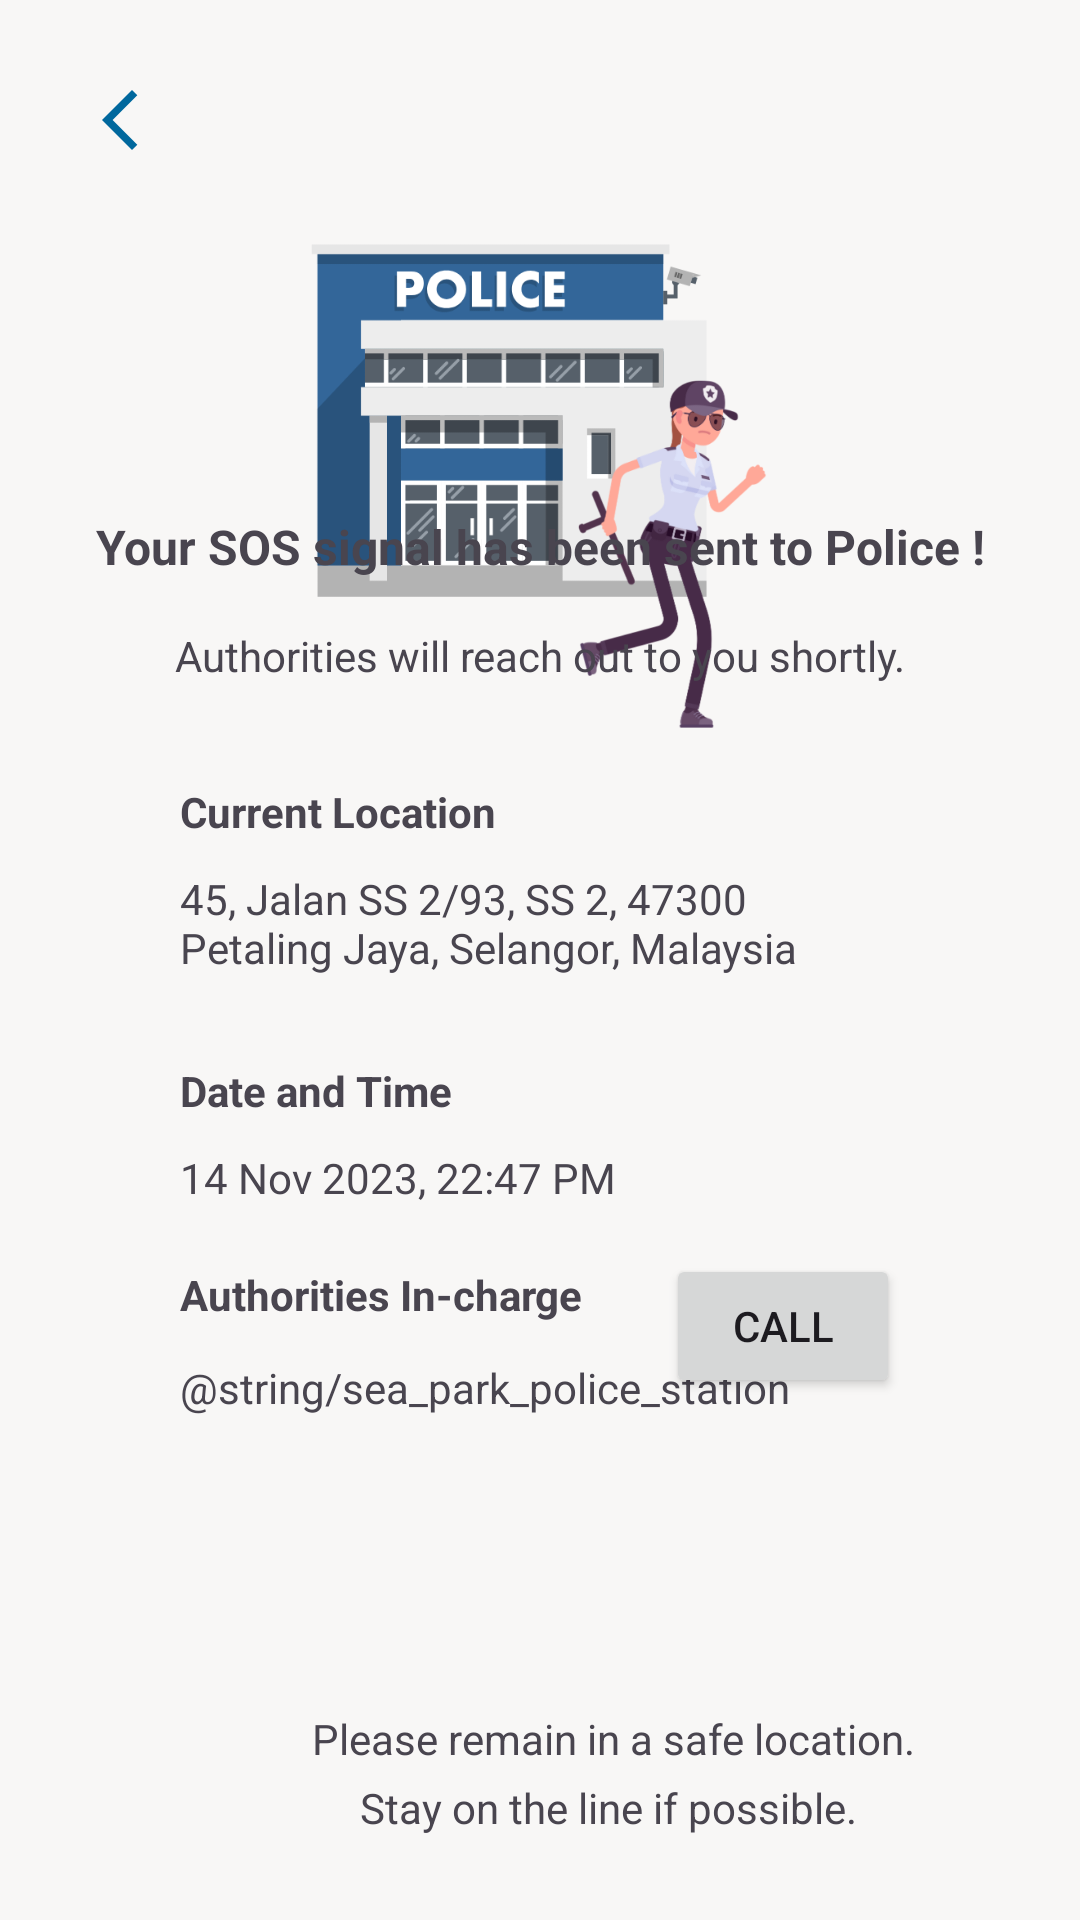

Layout XML and referenced resources for this Android screen:
<!-- AndroidManifest.xml: application theme Theme.SafeGuardApp -->
<!-- res/layout/fragment_sos_activated.xml -->
<?xml version="1.0" encoding="utf-8"?>
<androidx.constraintlayout.widget.ConstraintLayout xmlns:android="http://schemas.android.com/apk/res/android"
    xmlns:app="http://schemas.android.com/apk/res-auto"
    xmlns:tools="http://schemas.android.com/tools"
    android:layout_width="match_parent"
    android:layout_height="match_parent"
    tools:context=".SosActivatedFragment">

    <ImageView
        android:id="@+id/iv_police"
        android:layout_width="152dp"
        android:layout_height="172dp"
        android:layout_marginTop="76dp"
        android:src="@drawable/police"
        app:layout_constraintEnd_toEndOf="parent"
        app:layout_constraintHorizontal_bias="0.498"
        app:layout_constraintStart_toStartOf="parent"
        app:layout_constraintTop_toTopOf="parent"
        android:contentDescription="@string/deco" />

    <TextView
        android:id="@+id/tv_notice1"
        android:layout_width="wrap_content"
        android:layout_height="wrap_content"
        android:layout_marginBottom="16dp"
        android:text="@string/your_sos_signal_has_been_sent_to_police"
        android:textSize="16sp"
        android:textStyle="bold"
        app:layout_constraintBottom_toTopOf="@+id/tv_notice2"
        app:layout_constraintEnd_toEndOf="parent"
        app:layout_constraintStart_toStartOf="parent" />

    <TextView
        android:id="@+id/tv_notice2"
        android:layout_width="wrap_content"
        android:layout_height="wrap_content"
        android:layout_marginBottom="412dp"
        android:text="@string/authorities_will_reach_out_to_you_shortly"
        app:layout_constraintBottom_toBottomOf="parent"
        app:layout_constraintEnd_toEndOf="parent"
        app:layout_constraintStart_toStartOf="parent" />

    <TextView
        android:id="@+id/tv_reminder1"
        android:layout_width="wrap_content"
        android:layout_height="wrap_content"
        android:layout_marginStart="104dp"
        android:layout_marginBottom="4dp"
        android:text="@string/please_remain_in_a_safe_location"
        app:layout_constraintBottom_toTopOf="@+id/tv_reminder2"
        app:layout_constraintStart_toStartOf="parent" />

    <TextView
        android:id="@+id/tv_reminder2"
        android:layout_width="wrap_content"
        android:layout_height="wrap_content"
        android:layout_marginStart="120dp"
        android:layout_marginBottom="28dp"
        android:text="@string/stay_on_the_line_if_possible"
        app:layout_constraintBottom_toBottomOf="parent"
        app:layout_constraintStart_toStartOf="parent" />

    <TextView
        android:id="@+id/tv_detail1"
        android:layout_width="wrap_content"
        android:layout_height="wrap_content"
        android:layout_marginStart="60dp"
        android:layout_marginBottom="10dp"
        android:text="@string/current_location"
        android:textStyle="bold"
        app:layout_constraintBottom_toTopOf="@+id/tv_userLoc"
        app:layout_constraintStart_toStartOf="parent" />

    <TextView
        android:id="@+id/tv_detail2"
        android:layout_width="wrap_content"
        android:layout_height="wrap_content"
        android:layout_marginStart="60dp"
        android:layout_marginBottom="10dp"
        android:text="@string/date_and_time"
        android:textStyle="bold"
        app:layout_constraintBottom_toTopOf="@+id/tv_dateTime"
        app:layout_constraintStart_toStartOf="parent" />

    <TextView
        android:id="@+id/tv_detail3"
        android:layout_width="wrap_content"
        android:layout_height="wrap_content"
        android:layout_marginStart="60dp"
        android:layout_marginBottom="12dp"
        android:text="@string/authorities_in_charge"
        android:textStyle="bold"
        app:layout_constraintBottom_toTopOf="@+id/tv_authorities"
        app:layout_constraintStart_toStartOf="parent" />

    <TextView
        android:id="@+id/tv_userLoc"
        android:layout_height="wrap_content"
        android:layout_width="match_parent"
        android:textSize="14sp"
        android:minHeight="48dp"
        android:layout_marginStart="60dp"
        android:layout_marginBottom="16dp"
        android:layout_marginEnd="60dp"
        android:text="@string/address"
        app:layout_constraintBottom_toTopOf="@+id/tv_detail2"
        app:layout_constraintStart_toStartOf="parent" />

    <TextView
        android:id="@+id/tv_dateTime"
        android:layout_width="wrap_content"
        android:layout_height="wrap_content"
        android:layout_marginStart="60dp"
        android:layout_marginBottom="20dp"
        android:text="@string/date_time"
        app:layout_constraintBottom_toTopOf="@+id/tv_detail3"
        app:layout_constraintStart_toStartOf="parent" />

    <TextView
        android:id="@+id/tv_authorities"
        android:layout_width="wrap_content"
        android:layout_height="wrap_content"
        android:layout_marginStart="60dp"
        android:layout_marginBottom="168dp"
        android:text="@string/sea_park_police_station"
        app:layout_constraintBottom_toBottomOf="parent"
        app:layout_constraintStart_toStartOf="parent" />

    <Button
        android:id="@+id/callButton"
        android:layout_width="78dp"
        android:layout_height="0dp"
        android:layout_marginTop="80dp"
        android:layout_marginEnd="60dp"
        android:text="@string/call"
        app:layout_constraintEnd_toEndOf="parent"
        app:layout_constraintTop_toBottomOf="@+id/tv_userLoc"
        tools:ignore="TextSizeCheck" />

    <ImageButton
        android:id="@+id/backButton"
        android:layout_width="48dp"
        android:layout_height="48dp"
        android:layout_marginStart="16dp"
        android:layout_marginTop="16dp"
        android:background="@android:color/transparent"
        android:contentDescription="@string/back"
        android:src="@drawable/baseline_arrow_back_ios_new_24"
        app:layout_constraintStart_toStartOf="parent"
        app:layout_constraintTop_toTopOf="parent" />

</androidx.constraintlayout.widget.ConstraintLayout>
<!-- resources referenced by this layout -->
<resources>
  <!-- drawable baseline_arrow_back_ios_new_24 (drawable) -->
  <vector android:height="24dp" android:tint="#00689D"
      android:viewportHeight="24" android:viewportWidth="24"
      android:width="24dp" xmlns:android="http://schemas.android.com/apk/res/android">
      <path android:fillColor="@android:color/white" android:pathData="M17.77,3.77l-1.77,-1.77l-10,10l10,10l1.77,-1.77l-8.23,-8.23z"/>
  </vector>
  <string name="address">45, Jalan SS 2/93, SS 2, 47300 Petaling Jaya, Selangor, Malaysia</string>
  <string name="authorities_in_charge">Authorities In-charge</string>
  <string name="authorities_will_reach_out_to_you_shortly">Authorities will reach out to you shortly.</string>
  <string name="back">back</string>
  <string name="call">CALL</string>
  <string name="current_location">Current Location</string>
  <string name="date_and_time">Date and Time</string>
  <string name="date_time">14 Nov 2023, 22:47 PM</string>
  <string name="deco">deco</string>
  <string name="please_remain_in_a_safe_location">Please remain in a safe location.</string>
  <string name="stay_on_the_line_if_possible">Stay on the line if possible.</string>
  <string name="your_sos_signal_has_been_sent_to_police">Your SOS signal has been sent to Police !</string>
  <style name="Theme.SafeGuardApp" parent="Base.Theme.SafeGuardApp" />
  <style name="CustomActivityAnimation" parent="@android:style/Animation.Activity">
          <item name="android:activityOpenEnterAnimation">@anim/slide_in_right</item>
          <item name="android:activityOpenExitAnimation">@anim/slide_out_left</item>
          <item name="android:activityCloseEnterAnimation">@anim/slide_in_left</item>
          <item name="android:activityCloseExitAnimation">@anim/slide_out_right</item>
      </style>
  <color name="md_theme_light_primary">#00689D</color>
  <color name="md_theme_light_onPrimary">#FFFFFF</color>
  <color name="md_theme_light_primaryContainer">#CCE5FF</color>
  <color name="md_theme_light_onPrimaryContainer">#001E31</color>
  <color name="md_theme_light_secondary">#51606F</color>
  <color name="md_theme_light_onSecondary">#FFFFFF</color>
  <color name="md_theme_light_secondaryContainer">#D4E4F6</color>
  <color name="md_theme_light_onSecondaryContainer">#0D1D2A</color>
  <color name="md_theme_light_tertiary">#66587B</color>
  <color name="md_theme_light_onTertiary">#FFFFFF</color>
  <color name="md_theme_light_tertiaryContainer">#EDDCFF</color>
  <color name="md_theme_light_onTertiaryContainer">#211534</color>
  <color name="md_theme_light_error">#BA1A1A</color>
  <color name="md_theme_light_errorContainer">#FFDAD6</color>
  <color name="md_theme_light_onError">#FFFFFF</color>
  <color name="md_theme_light_onErrorContainer">#410002</color>
  <color name="md_theme_light_background">#F8F7F6</color>
  <color name="md_theme_light_onBackground">#1A1C1E</color>
  <color name="md_theme_light_outline">#72787E</color>
  <color name="md_theme_light_inverseOnSurface">#F0F0F4</color>
  <color name="md_theme_light_inverseSurface">#2F3133</color>
  <color name="md_theme_light_surface">#F9F9FC</color>
  <color name="md_theme_light_onSurface">#1A1C1E</color>
  <color name="md_theme_light_surfaceVariant">#DEE3EB</color>
  <color name="md_theme_light_onSurfaceVariant">#42474E</color>
  <color name="md_theme_light_inversePrimary">#92CCFF</color>
</resources>
